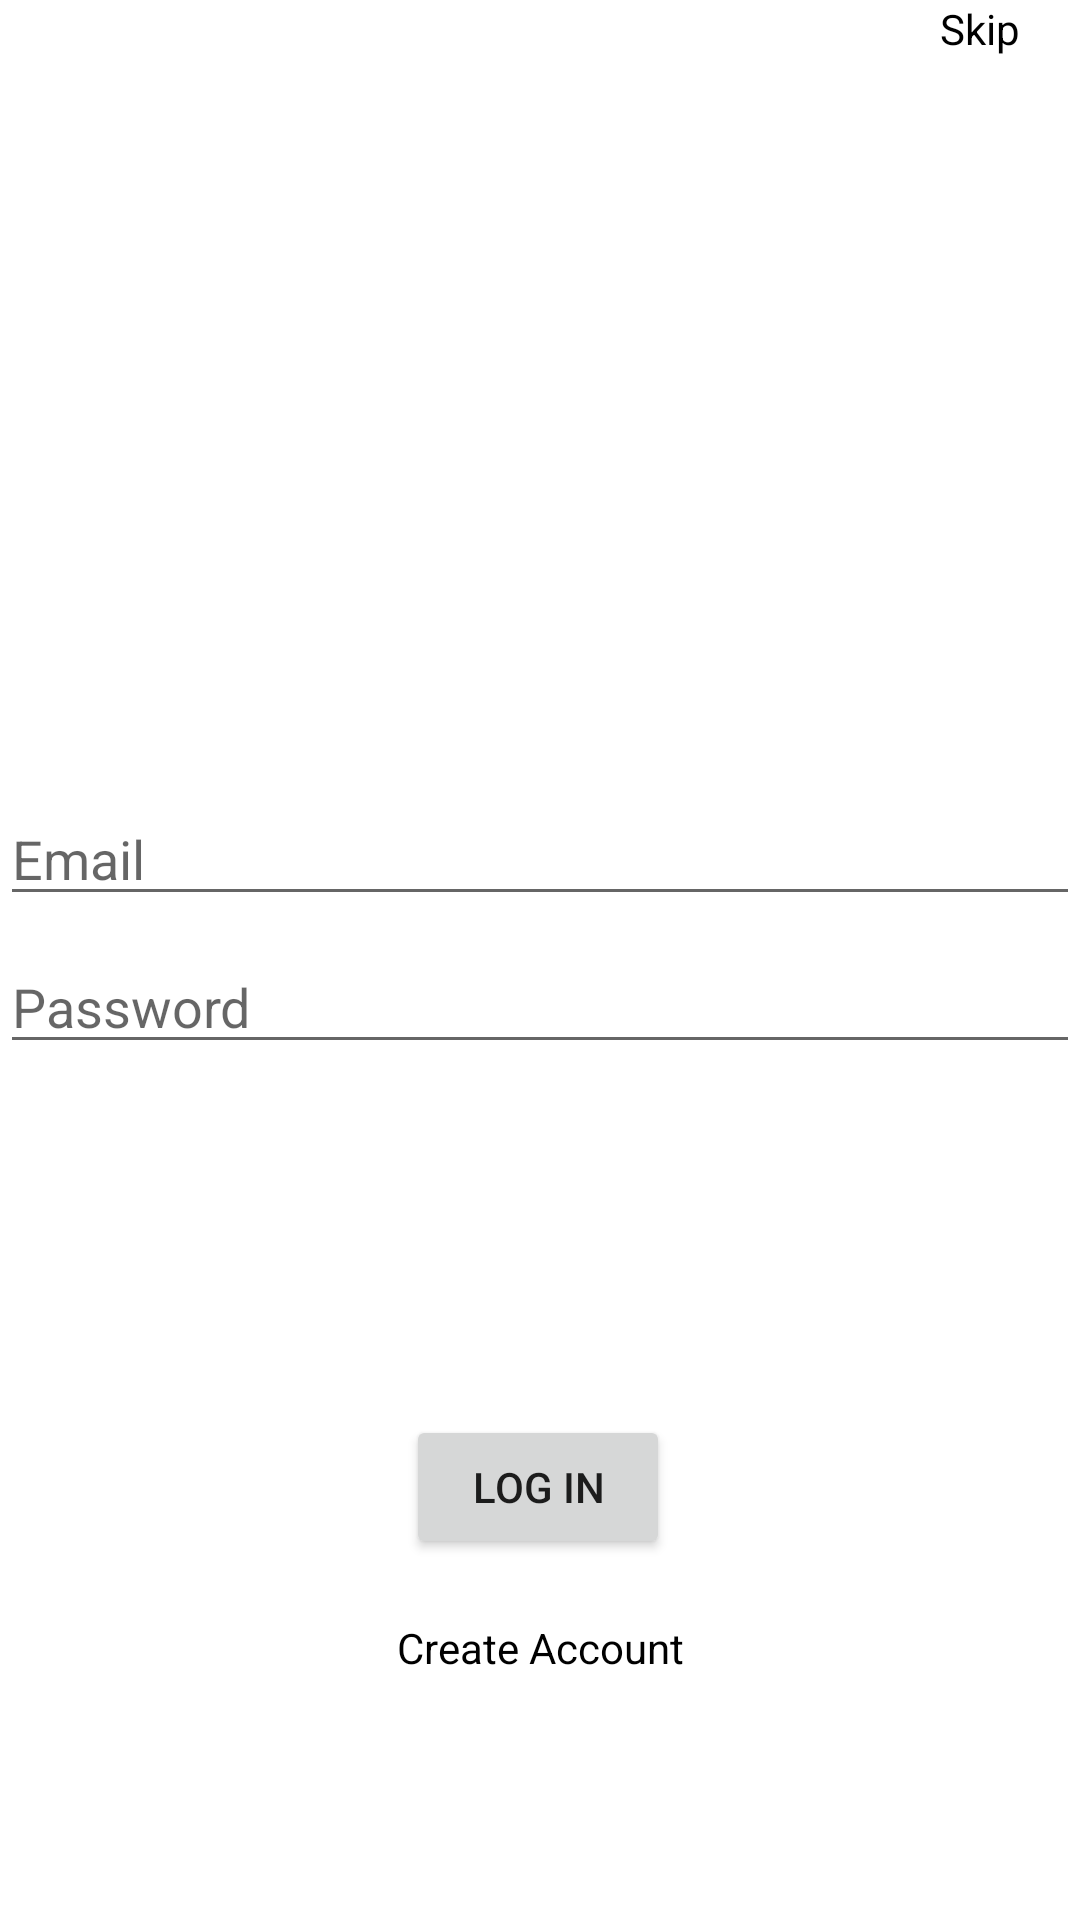

The Android layout XML behind this screen, and the referenced resources:
<!-- AndroidManifest.xml: application theme Theme.Lifestyle_Management -->
<!-- res/layout/activity_main.xml -->
<?xml version="1.0" encoding="utf-8"?>

<androidx.constraintlayout.widget.ConstraintLayout xmlns:android="http://schemas.android.com/apk/res/android"
    xmlns:app="http://schemas.android.com/apk/res-auto"
    xmlns:tools="http://schemas.android.com/tools"
    android:id="@+id/container"
    android:layout_width="match_parent"
    android:layout_height="match_parent"
    android:paddingLeft="@dimen/activity_horizontal_margin"
    android:paddingTop="@dimen/activity_vertical_margin"
    android:paddingRight="@dimen/activity_horizontal_margin"
    android:paddingBottom="@dimen/activity_vertical_margin"
    tools:context=".MainActivity">

    <TextView
        android:id="@+id/skip"
        android:layout_width="wrap_content"
        android:layout_height="wrap_content"
        android:layout_below="@id/skip"
        android:layout_centerHorizontal="true"
        android:layout_margin="20dp"
        android:text="Skip"
        android:textColor="@color/black"
        app:layout_constraintEnd_toEndOf="parent"
        app:layout_constraintHorizontal_bias="1.0"
        app:layout_constraintStart_toStartOf="parent"
        tools:layout_editor_absoluteY="-3dp" />

    <EditText
        android:id="@+id/username"
        android:layout_width="0dp"
        android:layout_height="wrap_content"
        android:layout_marginTop="264dp"
        android:hint="@string/prompt_email"
        android:inputType="textEmailAddress"
        android:selectAllOnFocus="true"
        app:layout_constraintEnd_toEndOf="parent"
        app:layout_constraintStart_toStartOf="parent"
        app:layout_constraintTop_toTopOf="parent" />

    <EditText
        android:id="@+id/password"
        android:layout_width="0dp"
        android:layout_height="wrap_content"
        android:layout_marginTop="8dp"
        android:hint="@string/prompt_password"
        android:imeActionLabel="@string/action_sign_in_short"
        android:imeOptions="actionDone"
        android:inputType="textPassword"
        android:selectAllOnFocus="true"
        app:layout_constraintEnd_toEndOf="parent"
        app:layout_constraintStart_toStartOf="parent"
        app:layout_constraintTop_toBottomOf="@+id/username" />

    <Button
        android:id="@+id/login"
        android:layout_width="wrap_content"
        android:layout_height="wrap_content"
        android:layout_gravity="start"
        android:layout_marginTop="16dp"
        android:layout_marginBottom="64dp"
        android:text="@string/action_sign_in"
        app:layout_constraintBottom_toBottomOf="parent"
        app:layout_constraintEnd_toEndOf="parent"
        app:layout_constraintHorizontal_bias="0.497"
        app:layout_constraintStart_toStartOf="parent"
        app:layout_constraintTop_toBottomOf="@+id/password"
        app:layout_constraintVertical_bias="0.643" />

    <TextView
        android:layout_width="wrap_content"
        android:layout_height="wrap_content"
        android:id="@+id/createaccount"
        android:layout_below="@id/login"
        android:text="Create Account"
        android:textColor="@color/black"
        android:layout_centerHorizontal="true"
        app:layout_constraintEnd_toEndOf="parent"
        app:layout_constraintStart_toStartOf="parent"
        app:layout_constraintTop_toBottomOf="@+id/login"
        android:layout_margin="20dp"/>

    <ProgressBar
        android:id="@+id/loading"
        android:layout_width="wrap_content"
        android:layout_height="wrap_content"
        android:layout_gravity="center"
        android:layout_marginTop="64dp"
        android:layout_marginBottom="64dp"
        android:visibility="gone"
        app:layout_constraintBottom_toBottomOf="parent"
        app:layout_constraintEnd_toEndOf="@+id/password"
        app:layout_constraintStart_toStartOf="@+id/password"
        app:layout_constraintTop_toTopOf="parent"
        app:layout_constraintVertical_bias="0.3" />


</androidx.constraintlayout.widget.ConstraintLayout>
<!-- resources referenced by this layout -->
<resources>
  <string name="action_sign_in">Log in</string>
  <string name="action_sign_in_short">Sign in</string>
  <string name="prompt_email">Email</string>
  <string name="prompt_password">Password</string>
  <style name="Theme.Lifestyle_Management" parent="Theme.MaterialComponents.DayNight.DarkActionBar">
          
          <item name="colorPrimary">@color/purple_500</item>
          <item name="colorPrimaryVariant">@color/purple_700</item>
          <item name="colorOnPrimary">@color/white</item>
          
          <item name="colorSecondary">@color/teal_200</item>
          <item name="colorSecondaryVariant">@color/teal_700</item>
          <item name="colorOnSecondary">@color/black</item>
          
          <item name="android:statusBarColor">?attr/colorPrimaryVariant</item>
          
      </style>
  <!-- not gathered from this repository: default colours our renderer supplied (Android Studio template values) -->
  <color name="purple_500">#FF6200EE</color>
  <color name="purple_700">#FF3700B3</color>
  <color name="teal_200">#FF03DAC5</color>
  <color name="teal_700">#FF018786</color>
  <color name="black">#FF000000</color>
  <color name="white">#FFFFFFFF</color>
</resources>
